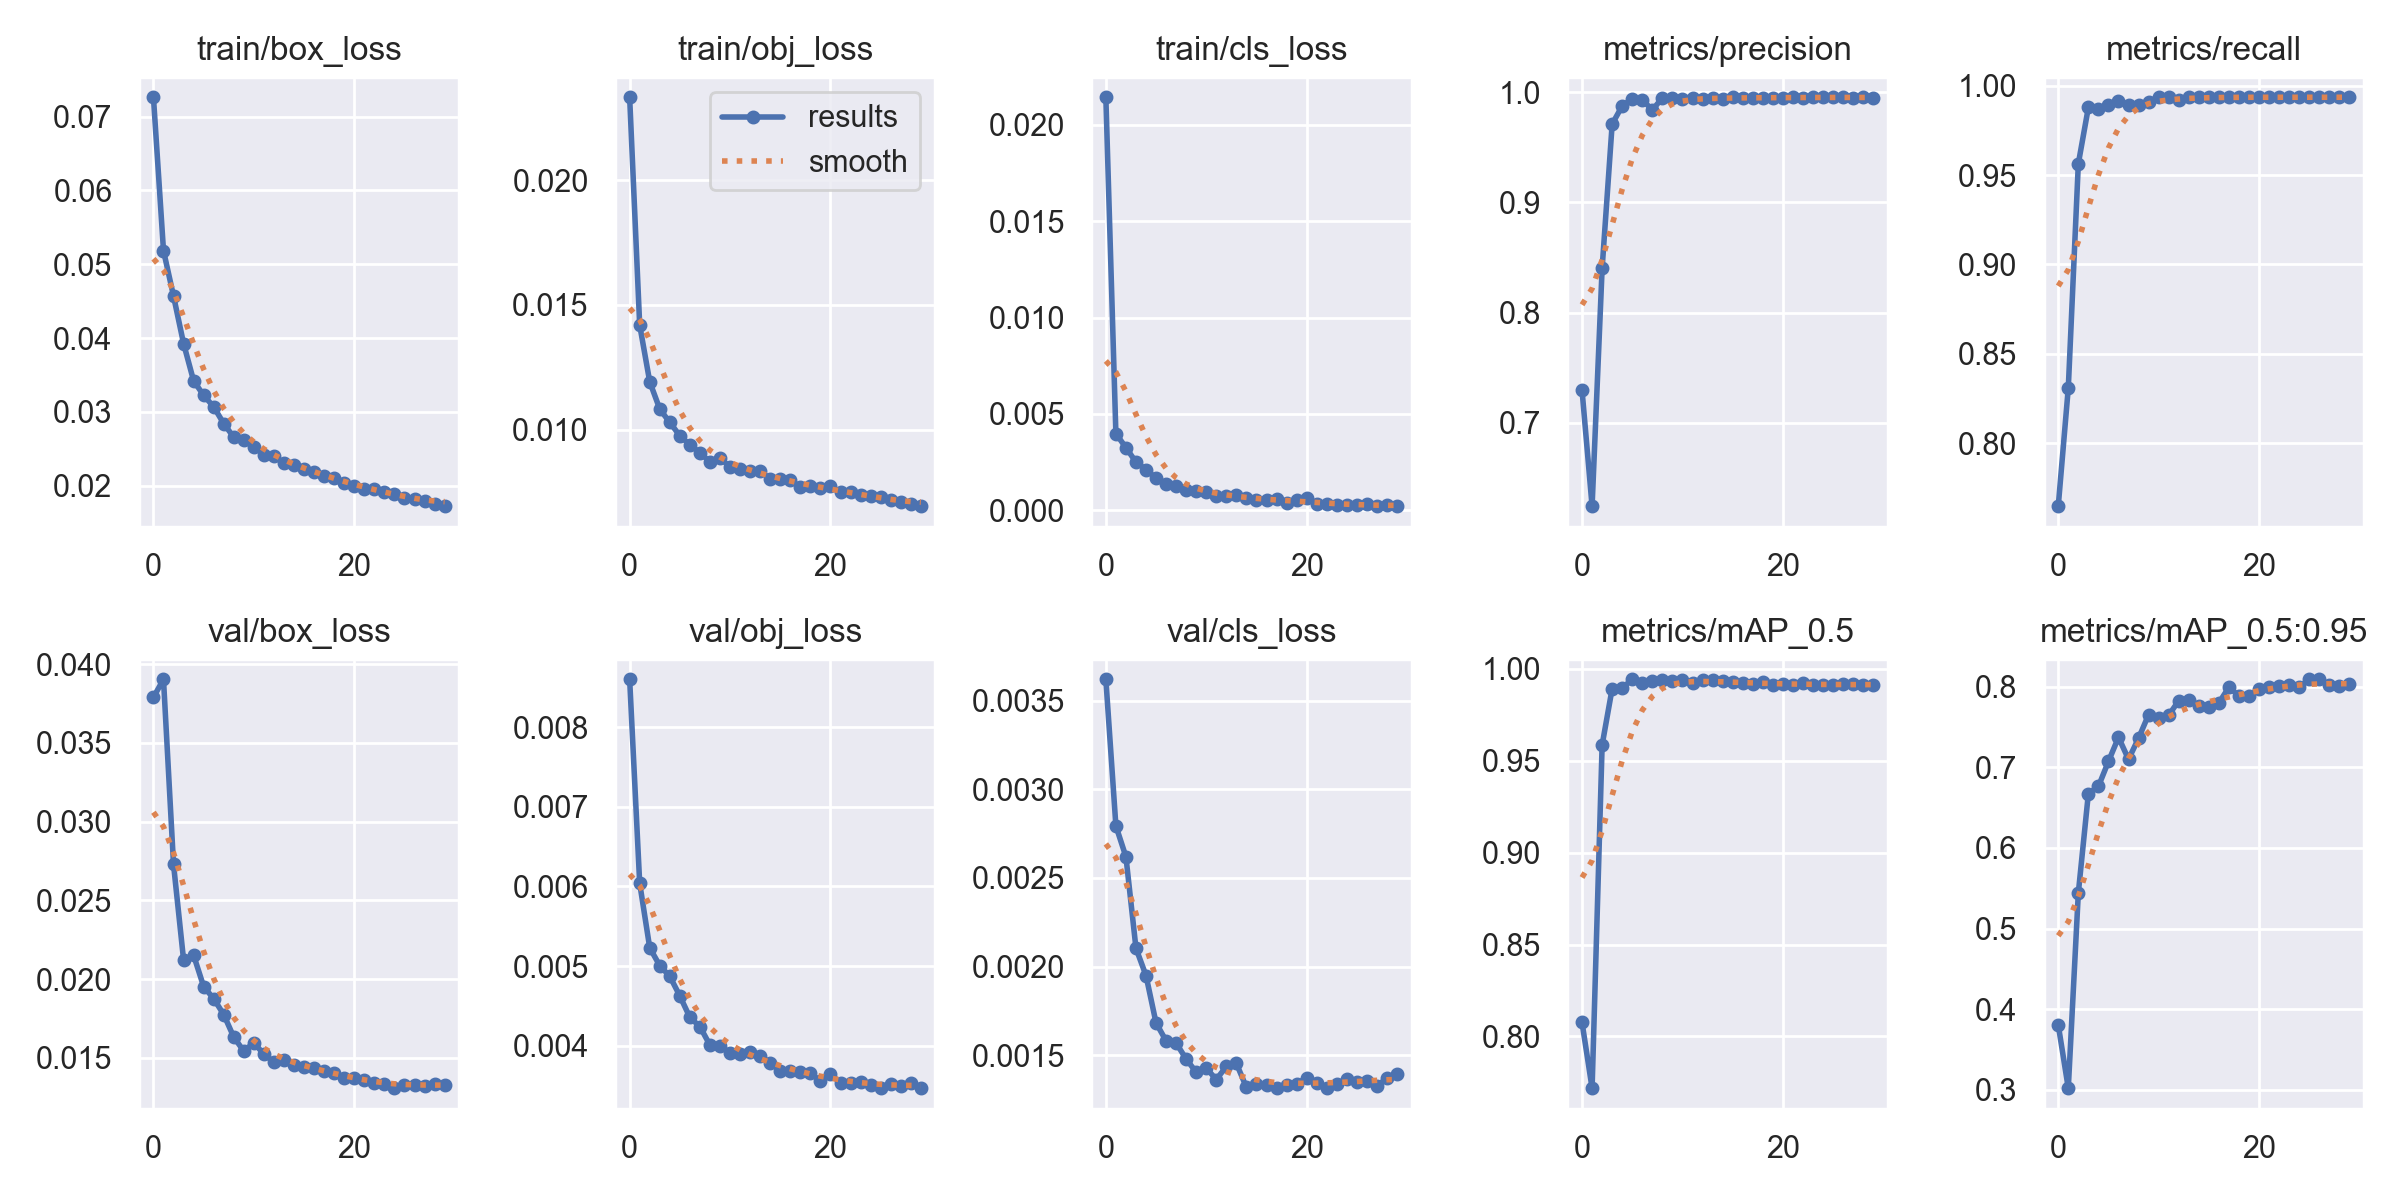

The data file committed next to this chart (first rows):
epoch, train/box_loss, train/obj_loss, train/cls_loss, metrics/precision, metrics/recall, metrics/mAP_0.5, metrics/mAP_0.5:0.95, val/box_loss, val/obj_loss, val/cls_loss, x/lr0, x/lr1, x/lr2
0, 0.07261, 0.02332, 0.02143, 0.7296, 0.7647, 0.8076, 0.3804, 0.03789, 0.008606, 0.003621, 0.07015, 0.003317, 0.003317
1, 0.05184, 0.0142, 0.003973, 0.6245, 0.8308, 0.7719, 0.302, 0.03903, 0.006041, 0.002793, 0.03993, 0.00643, 0.00643
2, 0.04569, 0.01192, 0.00325, 0.8404, 0.9564, 0.9585, 0.5442, 0.02728, 0.005229, 0.002619, 0.009493, 0.009324, 0.009324
3, 0.03926, 0.01083, 0.002497, 0.971, 0.9879, 0.9892, 0.6675, 0.02123, 0.005004, 0.002103, 0.00901, 0.00901, 0.00901
4, 0.03421, 0.01029, 0.002112, 0.9875, 0.9872, 0.9894, 0.6764, 0.02152, 0.00487, 0.001949, 0.00901, 0.00901, 0.00901
5, 0.03225, 0.00976, 0.001661, 0.9939, 0.9892, 0.9943, 0.7074, 0.01953, 0.004624, 0.001682, 0.00868, 0.00868, 0.00868
6, 0.03069, 0.009395, 0.001358, 0.9931, 0.9915, 0.992, 0.7373, 0.01876, 0.004353, 0.001581, 0.00835, 0.00835, 0.00835
7, 0.02842, 0.009079, 0.001252, 0.9837, 0.9893, 0.9934, 0.71, 0.01775, 0.004238, 0.001568, 0.00802, 0.00802, 0.00802
8, 0.02657, 0.008711, 0.001066, 0.9948, 0.9893, 0.9937, 0.7362, 0.01632, 0.004004, 0.001478, 0.00769, 0.00769, 0.00769
9, 0.02615, 0.008856, 0.0009886, 0.9949, 0.9912, 0.9934, 0.7654, 0.01543, 0.003996, 0.001404, 0.00736, 0.00736, 0.00736
10, 0.02528, 0.008516, 0.0009507, 0.9938, 0.9936, 0.9938, 0.7614, 0.01597, 0.003904, 0.001427, 0.00703, 0.00703, 0.00703
11, 0.02421, 0.008431, 0.0007392, 0.9947, 0.9936, 0.992, 0.7646, 0.01523, 0.003897, 0.001363, 0.0067, 0.0067, 0.0067
12, 0.02402, 0.008361, 0.0007604, 0.9936, 0.9918, 0.9938, 0.7827, 0.01475, 0.00392, 0.001436, 0.00637, 0.00637, 0.00637
13, 0.02303, 0.00834, 0.0007766, 0.9948, 0.9935, 0.994, 0.784, 0.01486, 0.003866, 0.001453, 0.00604, 0.00604, 0.00604
14, 0.02278, 0.008034, 0.0006165, 0.9941, 0.9936, 0.9931, 0.7761, 0.01457, 0.003782, 0.001319, 0.00571, 0.00571, 0.00571
15, 0.02226, 0.008046, 0.0005125, 0.9952, 0.9936, 0.9927, 0.7751, 0.01445, 0.003683, 0.001334, 0.00538, 0.00538, 0.00538
16, 0.02185, 0.007969, 0.0005131, 0.995, 0.9936, 0.9922, 0.7801, 0.01439, 0.003676, 0.001331, 0.00505, 0.00505, 0.00505
17, 0.02137, 0.007716, 0.0005601, 0.9947, 0.9936, 0.9918, 0.7995, 0.01419, 0.003664, 0.001314, 0.00472, 0.00472, 0.00472
18, 0.02107, 0.007734, 0.0003859, 0.9951, 0.9936, 0.9929, 0.7886, 0.01403, 0.003653, 0.001333, 0.00439, 0.00439, 0.00439
19, 0.0204, 0.007673, 0.0005129, 0.9945, 0.9936, 0.9911, 0.788, 0.01372, 0.003552, 0.001337, 0.00406, 0.00406, 0.00406
20, 0.01991, 0.007742, 0.0006415, 0.9951, 0.9936, 0.9916, 0.7973, 0.0137, 0.003644, 0.001373, 0.00373, 0.00373, 0.00373
21, 0.01958, 0.007488, 0.0003296, 0.9951, 0.9936, 0.9912, 0.8002, 0.01359, 0.003527, 0.001344, 0.0034, 0.0034, 0.0034
22, 0.01958, 0.007491, 0.000302, 0.995, 0.9936, 0.9922, 0.8013, 0.01342, 0.003525, 0.001315, 0.00307, 0.00307, 0.00307
23, 0.01921, 0.007366, 0.0002917, 0.9951, 0.9936, 0.9914, 0.8026, 0.01332, 0.003539, 0.001339, 0.00274, 0.00274, 0.00274
24, 0.01883, 0.007353, 0.0002687, 0.9952, 0.9936, 0.9912, 0.7995, 0.01308, 0.003498, 0.001364, 0.00241, 0.00241, 0.00241
25, 0.01835, 0.007288, 0.0002676, 0.9953, 0.9936, 0.9911, 0.8092, 0.01327, 0.003464, 0.001346, 0.00208, 0.00208, 0.00208
26, 0.01818, 0.007205, 0.0003165, 0.9953, 0.9936, 0.9916, 0.8093, 0.01327, 0.003515, 0.001357, 0.00175, 0.00175, 0.00175
27, 0.0179, 0.007102, 0.0002093, 0.995, 0.9936, 0.9915, 0.8024, 0.01323, 0.003496, 0.001325, 0.00142, 0.00142, 0.00142
28, 0.01759, 0.007024, 0.0002621, 0.9951, 0.9936, 0.9913, 0.801, 0.01334, 0.003525, 0.001371, 0.00109, 0.00109, 0.00109
29, 0.01724, 0.006939, 0.0002092, 0.9951, 0.9936, 0.9911, 0.804, 0.01328, 0.003464, 0.001396, 0.00076, 0.00076, 0.00076
